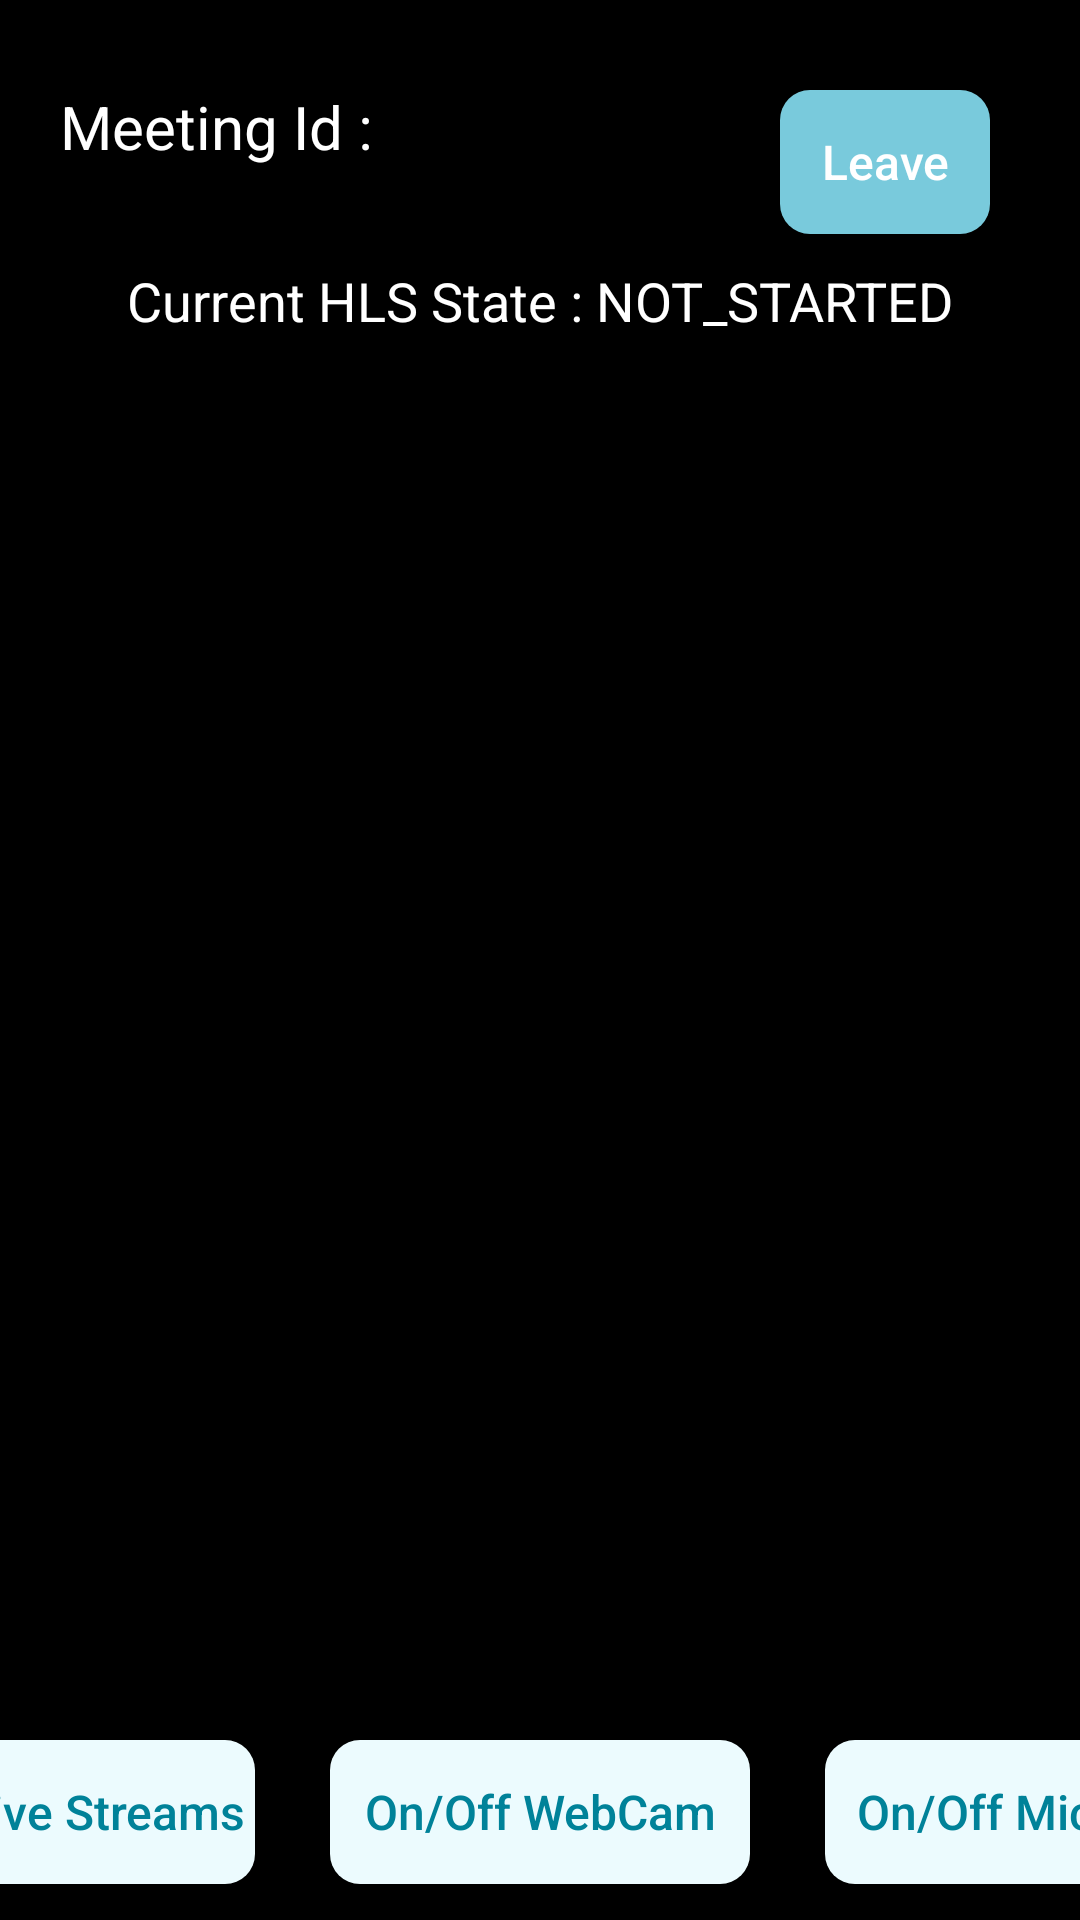

Produce the Android XML layout that renders to this screen, including the resource entries it uses.
<!-- AndroidManifest.xml: application theme Theme.AppBanThietBiDienTu -->
<!-- res/layout/fragment_speaker.xml -->
<?xml version="1.0" encoding="utf-8"?>
<LinearLayout xmlns:android="http://schemas.android.com/apk/res/android"
    xmlns:tools="http://schemas.android.com/tools"
    android:layout_width="match_parent"
    android:layout_height="match_parent"
    android:background="@color/black"
    android:gravity="center"
    android:orientation="vertical"
    tools:context=".Activity.fragment.SpeakerFragment">

    <LinearLayout
        android:layout_width="match_parent"
        android:layout_height="wrap_content"
        android:padding="10dp">

        <TextView
            android:id="@+id/tvMeetingId"
            android:layout_width="0dp"
            android:layout_height="wrap_content"
            android:layout_margin="10dp"
            android:text="Meeting Id : "
            android:textColor="@color/white"
            android:textSize="20dp"
            android:layout_weight="3"/>

        <Button
            android:id="@+id/btnLeave"
            android:layout_width="0dp"
            android:layout_height="wrap_content"
            android:text="Leave"
            style="@style/button1"
            android:textAllCaps="false"
            android:layout_weight="1"/>

    </LinearLayout>

    <TextView
        android:id="@+id/tvHlsState"
        android:layout_width="wrap_content"
        android:layout_height="wrap_content"
        android:text="Current HLS State : NOT_STARTED"
        android:textColor="@color/white"
        android:textSize="18sp" />

    <androidx.recyclerview.widget.RecyclerView
        android:id="@+id/rvParticipants"
        android:layout_width="match_parent"
        android:layout_height="wrap_content"
        android:layout_marginVertical="10dp"
        android:layout_weight="1" />

    <LinearLayout
        android:layout_width="match_parent"
        android:layout_height="80dp"
        android:gravity="center_horizontal">

        <Button
            android:id="@+id/btnHLS"
            style="@style/button2"
            android:layout_width="100dp"
            android:layout_height="wrap_content"
            android:text="Live Streams"
            android:textAllCaps="false" />

        <Button
            android:id="@+id/btnWebcam"
            style="@style/button2"
            android:layout_width="140dp"
            android:layout_height="wrap_content"
            android:layout_marginHorizontal="5sp"
            android:text="On/Off WebCam"
            android:textAllCaps="false" />

        <Button
            android:id="@+id/btnMic"
            style="@style/button2"
            android:layout_width="100dp"
            android:layout_height="wrap_content"
            android:text="On/Off Mic"
            android:textAllCaps="false" />

    </LinearLayout>

</LinearLayout>
<!-- resources referenced by this layout -->
<resources>
  <color name="black">#FF000000</color>
  <color name="white">#FFFFFFFF</color>
  <style name="button1" parent="Widget.AppCompat.Button">
          <item name="android:textColor">#FFFFFF</item>
          <item name="android:background">@drawable/radiusbut1</item>
          <item name="android:textSize">16sp</item>
          <item name="android:layout_marginTop">20dp</item>
          <item name="android:layout_marginLeft">20dp</item>
          <item name="android:layout_marginRight">20dp</item>
      </style>
  <style name="button2" parent="Widget.AppCompat.Button">
          <item name="android:radius">20dp</item>
          <item name="android:textColor">@color/green_bold</item>
          <item name="android:background">@drawable/radiusbut2</item>
          <item name="android:textSize">16sp</item>
          <item name="android:layout_marginTop">20dp</item>
          <item name="android:layout_marginLeft">20dp</item>
          <item name="android:layout_marginRight">20dp</item>
      </style>
  <style name="Theme.AppBanThietBiDienTu" parent="Theme.AppCompat.Light.NoActionBar">
          
          <item name="colorPrimary">@color/purple_500</item>
          <item name="colorPrimaryVariant">@color/purple_700</item>
          <item name="colorOnPrimary">@color/white</item>
          
          <item name="colorSecondary">@color/teal_200</item>
          <item name="colorSecondaryVariant">@color/teal_700</item>
          <item name="colorOnSecondary">@color/black</item>
          
          <item name="android:statusBarColor" tools:targetApi="l">@color/background</item>
          
      </style>
  <!-- drawable radiusbut1 (drawable) -->
  <?xml version="1.0" encoding="utf-8"?>
  <selector xmlns:android="http://schemas.android.com/apk/res/android">
  
  <item android:state_pressed="true">
      <shape android:shape="rectangle">
          
          <solid android:color="@color/green_bg" />
          
  
          <corners android:radius="10dp" />
      </shape>
  </item>
  
  <item>
      <shape android:shape="rectangle">
          
          <solid android:color="@color/green_button1" />
          
          <corners android:radius="10dp" />
      </shape>
  </item>
  </selector>
  <color name="green_bold">#008299</color>
  <!-- drawable radiusbut2 (drawable) -->
  <selector xmlns:android="http://schemas.android.com/apk/res/android">
      
      <item android:state_pressed="true">
          <shape android:shape="rectangle">
              
              <solid android:color="@color/green_bg" />
              
              <corners android:radius="10dp" />
          </shape>
      </item>
      
      <item>
          <shape android:shape="rectangle">
              
              <solid android:color="@color/green_button2" />
              
              <corners android:radius="10dp" />
          </shape>
      </item>
  </selector>
  <color name="purple_500">#FF6200EE</color>
  <color name="purple_700">#FF3700B3</color>
  <color name="teal_200">#FF03DAC5</color>
  <color name="teal_700">#FF018786</color>
  <color name="background">#111</color>
  <color name="green_bg">#B9F3FC</color>
  <color name="green_button1">#79CADC</color>
  <color name="green_button2">#ECFBFE</color>
</resources>
